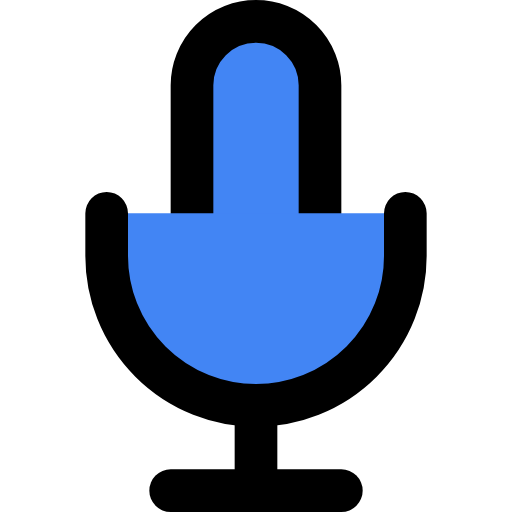
t = 0.00 s
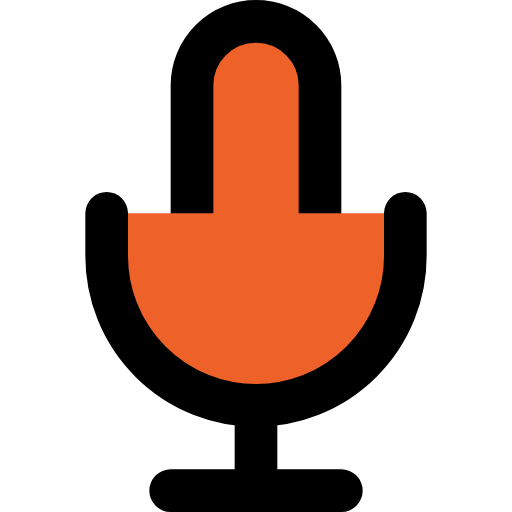
t = 0.47 s
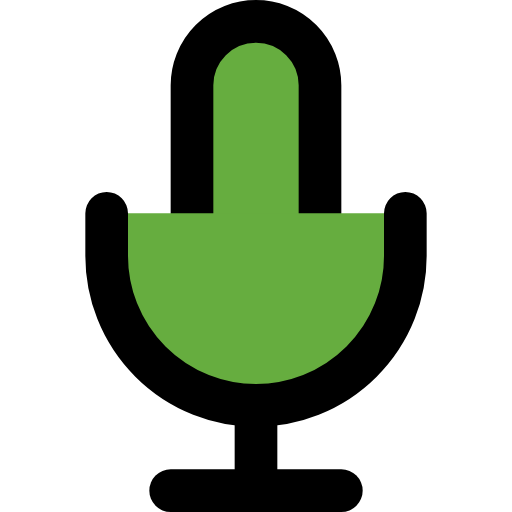
t = 1.03 s
t = 1.50 s: frame unchanged from t = 0.00 s, image omitted
t = 1.97 s: frame unchanged from t = 1.03 s, image omitted
t = 2.53 s: frame unchanged from t = 0.47 s, image omitted

The animated SVG that drew these frames (rendered in a browser with its animation timeline set to each time). Animation: 2 SMIL elements (animate=2); one cycle of 3.00 s, repeats indefinitely.

<svg xmlns="http://www.w3.org/2000/svg" viewBox="0 0 24 24" fill="none" stroke="currentColor" stroke-width="2" stroke-linecap="round" stroke-linejoin="round"><path d="M12 1a3 3 0 0 0-3 3v8a3 3 0 0 0 6 0V4a3 3 0 0 0-3-3z"><animate attributeName="fill" values="#4285F4;#EA4335;#FBBC05;#34A853;#4285F4;#34A853;#FBBC05;#EA4335;#4285F4" dur="3s" repeatCount="indefinite"/></path><path d="M19 10v2a7 7 0 0 1-14 0v-2"><animate attributeName="fill" values="#4285F4;#EA4335;#FBBC05;#34A853;#4285F4;#34A853;#FBBC05;#EA4335;#4285F4" dur="3s" repeatCount="indefinite"/></path><line x1="12" y1="19" x2="12" y2="23"/><line x1="8" y1="23" x2="16" y2="23"/></svg>
